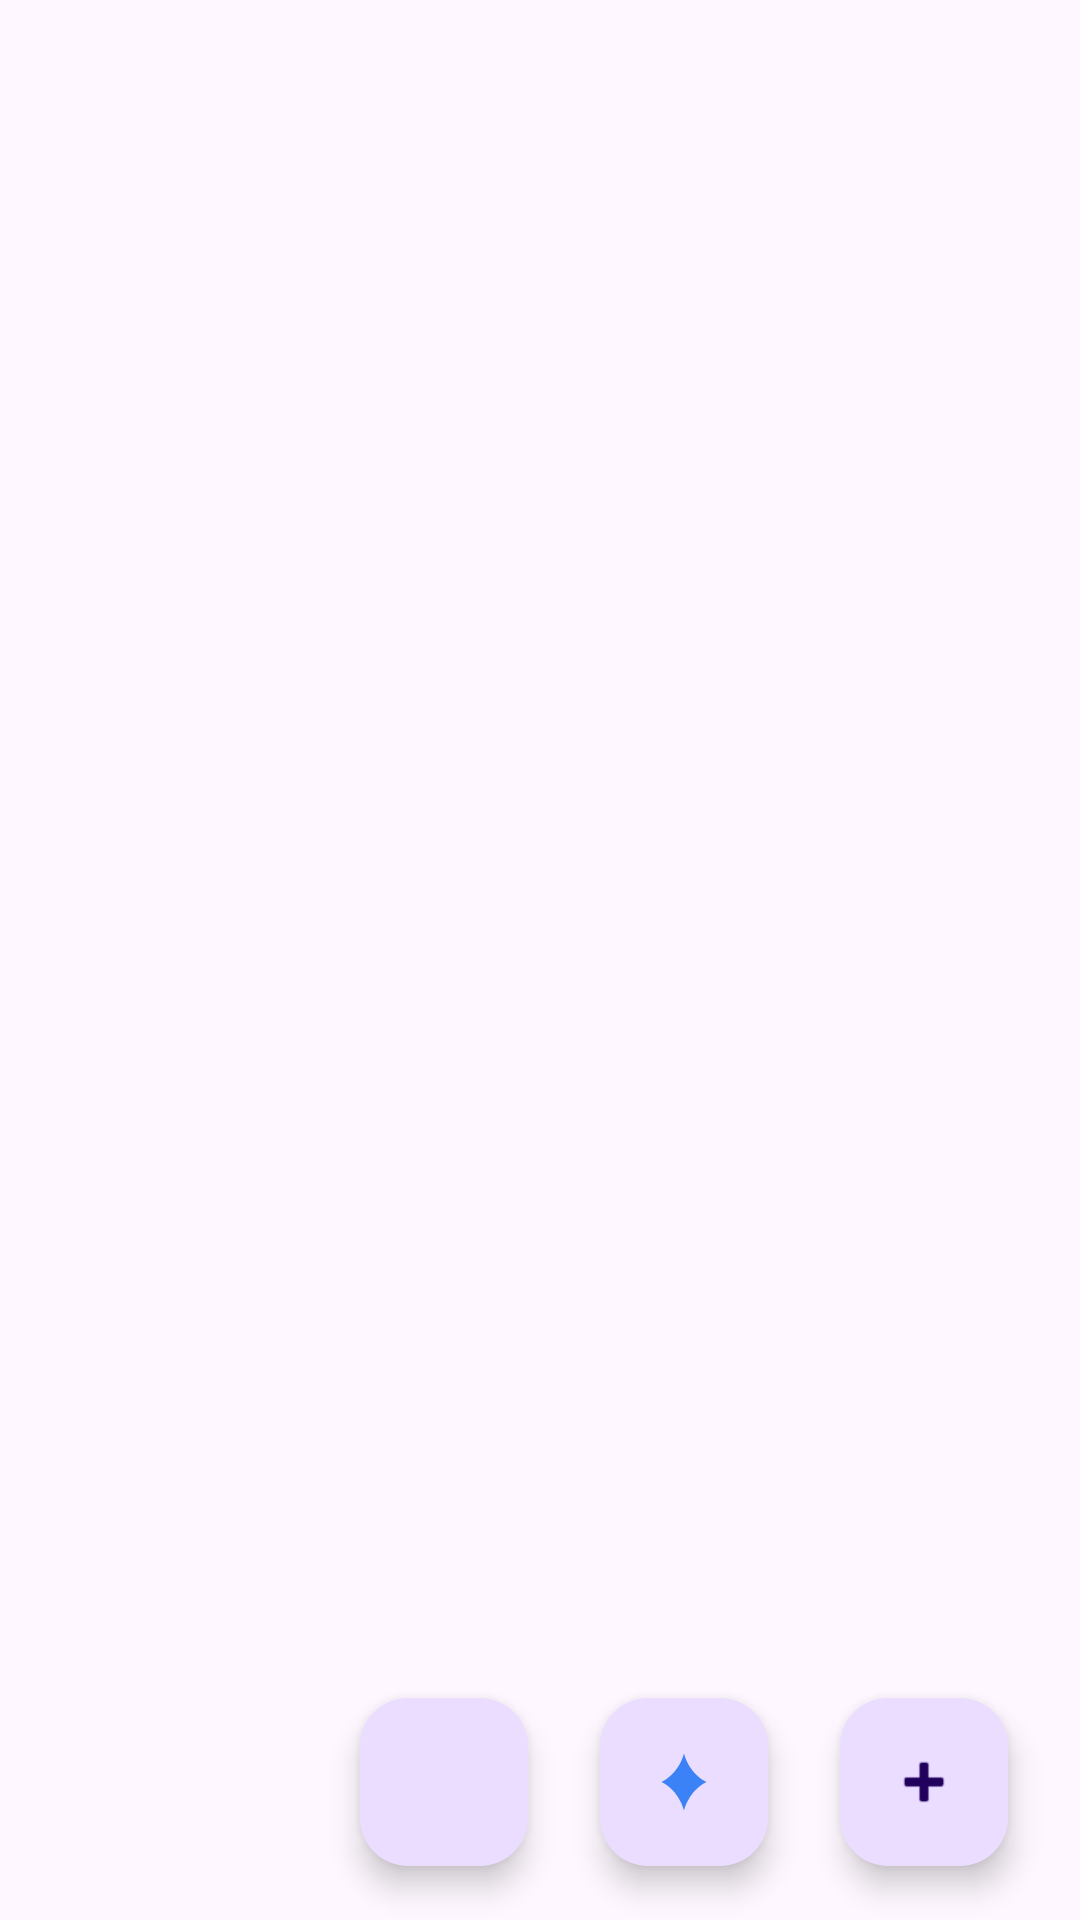

The Android layout XML behind this screen, and the referenced resources:
<!-- AndroidManifest.xml: application theme Theme.Memoria -->
<!-- res/layout/fragment_deck_list.xml -->
<?xml version="1.0" encoding="utf-8"?>
<RelativeLayout xmlns:android="http://schemas.android.com/apk/res/android"
    xmlns:app="http://schemas.android.com/apk/res-auto"
    android:layout_width="match_parent"
    android:layout_height="match_parent">

    <androidx.recyclerview.widget.RecyclerView
        android:id="@+id/rv_deck_list"
        android:layout_width="match_parent"
        android:layout_height="match_parent"
        android:paddingHorizontal="@dimen/margin_standard"
        android:paddingTop="@dimen/margin_standard"
        android:paddingBottom="88dp"
        android:clipToPadding="false"/>

    <LinearLayout
        android:layout_width="wrap_content"
        android:layout_height="wrap_content"
        android:layout_alignParentBottom="true"
        android:layout_alignParentEnd="true"
        android:layout_margin="0dp"
        android:clipChildren="false"
        android:orientation="vertical"
        android:gravity="end">

        <LinearLayout
            android:layout_width="wrap_content"
            android:layout_height="wrap_content"
            android:orientation="horizontal"
            android:clipChildren="false"
            android:gravity="center_vertical">

            <com.google.android.material.floatingactionbutton.FloatingActionButton
                android:id="@+id/btn_deck_import"
                android:layout_width="wrap_content"
                android:layout_height="wrap_content"
                android:contentDescription="@string/action_import"
                android:src="@drawable/ic_import_deck"
                app:useCompatPadding="true" />

            <com.google.android.material.floatingactionbutton.FloatingActionButton
                android:id="@+id/btn_deck_add_ai"
                android:layout_width="wrap_content"
                android:layout_height="wrap_content"
                android:contentDescription="@string/btn_create_deck_with_ai_des"
                android:src="@drawable/ic_gemini_vector"
                app:useCompatPadding="true"
                app:tint="@null" />

            <com.google.android.material.floatingactionbutton.FloatingActionButton
                android:id="@+id/btn_deck_add"
                android:layout_width="wrap_content"
                android:layout_height="wrap_content"
                android:layout_marginRight="12dp"
                android:contentDescription="@string/action_create"
                android:src="@android:drawable/ic_input_add"
                app:useCompatPadding="true" />
        </LinearLayout>
    </LinearLayout>
</RelativeLayout>
<!-- resources referenced by this layout -->
<resources>
  <dimen name="margin_standard">16dp</dimen>
  <!-- drawable ic_gemini_vector (drawable) -->
  <vector xmlns:android="http://schemas.android.com/apk/res/android"
      android:width="24dp"
      android:height="24dp"
      android:viewportWidth="24"
      android:viewportHeight="24">
      <path
          android:fillColor="#3b82f6"
          android:pathData="M12,2.5C12,2.5 13.5,9 19.5,12C13.5,15 12,21.5 12,21.5C12,21.5 10.5,15 4.5,12C10.5,9 12,2.5 12,2.5Z" />
  </vector>
  <string name="action_create">Create</string>
  <string name="action_import">Enter Export code</string>
  <string name="btn_create_deck_with_ai_des">Create deck with AI</string>
  <style name="Theme.Memoria" parent="Base.Theme.Memoria" />
  <style name="Base.Theme.Memoria" parent="Theme.Material3.DayNight.NoActionBar">
          
          
      </style>
</resources>
